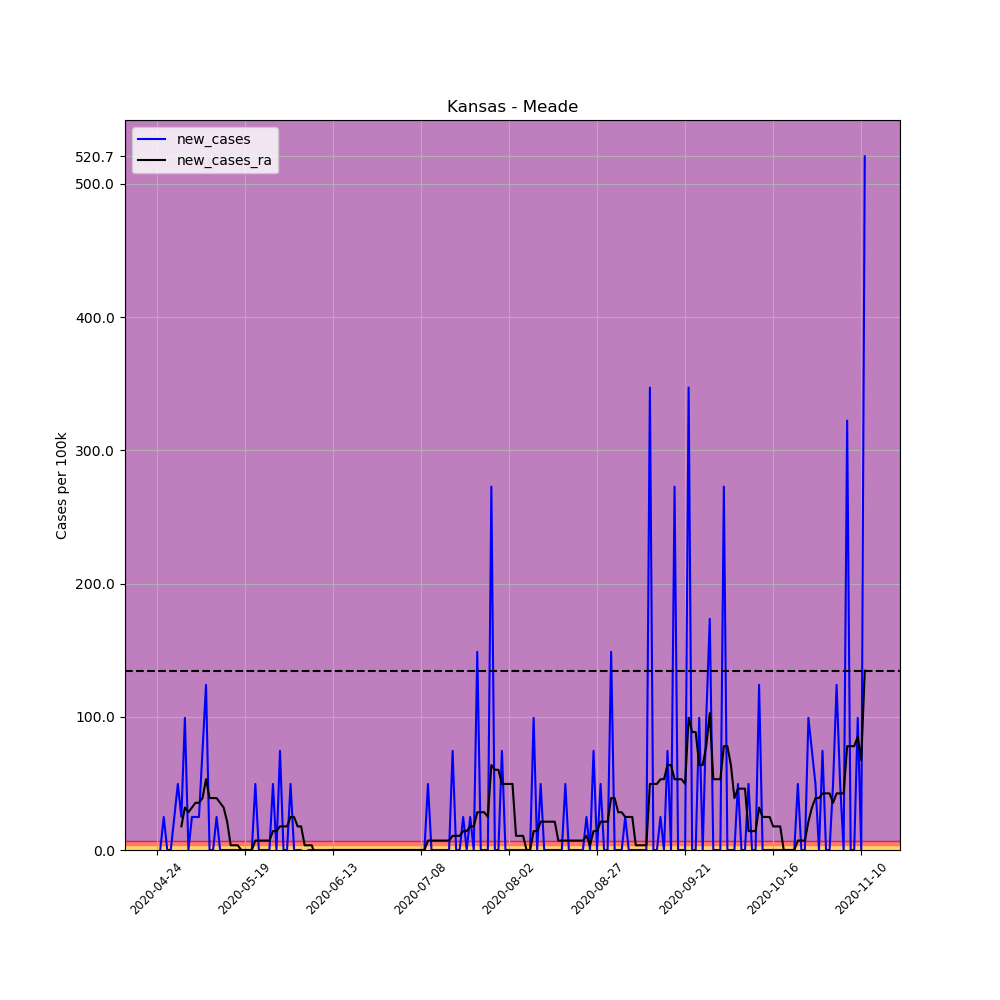

Values plotted in this chart, from the file beside it:
, date, county, state, fips, cases, deaths, COUNTY, STNAME, CTYNAME, POPESTIMATE2019, per_100k, per_100k_ra, new_cases, new_cases_ra
642837, 2020-04-24, Meade, Kansas, 20119, 1, 0, 119, Kansas, Meade, 4033, 24.8, , , 
642838, 2020-04-25, Meade, Kansas, 20119, 1, 0, 119, Kansas, Meade, 4033, 24.8, , 0.0, 
642839, 2020-04-26, Meade, Kansas, 20119, 2, 0, 119, Kansas, Meade, 4033, 49.59, , 24.8, 
642840, 2020-04-27, Meade, Kansas, 20119, 2, 0, 119, Kansas, Meade, 4033, 49.59, , 0.0, 
642841, 2020-04-28, Meade, Kansas, 20119, 2, 0, 119, Kansas, Meade, 4033, 49.59, , 0.0, 
642842, 2020-04-29, Meade, Kansas, 20119, 3, 0, 119, Kansas, Meade, 4033, 74.39, , 24.8, 
642843, 2020-04-30, Meade, Kansas, 20119, 5, 0, 119, Kansas, Meade, 4033, 124, 56.68, 49.59, 
642844, 2020-05-01, Meade, Kansas, 20119, 6, 0, 119, Kansas, Meade, 4033, 148.8, 74.39, 24.8, 17.71
642845, 2020-05-02, Meade, Kansas, 20119, 10, 0, 119, Kansas, Meade, 4033, 248, 106.3, 99.18, 31.88
642846, 2020-05-03, Meade, Kansas, 20119, 10, 0, 119, Kansas, Meade, 4033, 248, 134.6, 0.0, 28.34
642847, 2020-05-04, Meade, Kansas, 20119, 11, 0, 119, Kansas, Meade, 4033, 272.7, 166.5, 24.8, 31.88
642848, 2020-05-05, Meade, Kansas, 20119, 12, 0, 119, Kansas, Meade, 4033, 297.5, 201.9, 24.8, 35.42
642849, 2020-05-06, Meade, Kansas, 20119, 13, 0, 119, Kansas, Meade, 4033, 322.3, 237.3, 24.8, 35.42
642850, 2020-05-07, Meade, Kansas, 20119, 16, 0, 119, Kansas, Meade, 4033, 396.7, 276.3, 74.39, 38.96
642851, 2020-05-08, Meade, Kansas, 20119, 21, 0, 119, Kansas, Meade, 4033, 520.7, 329.4, 124, 53.13
642852, 2020-05-09, Meade, Kansas, 20119, 21, 0, 119, Kansas, Meade, 4033, 520.7, 368.4, 0.0, 38.96
642853, 2020-05-10, Meade, Kansas, 20119, 21, 0, 119, Kansas, Meade, 4033, 520.7, 407.4, 0.0, 38.96
642854, 2020-05-11, Meade, Kansas, 20119, 22, 0, 119, Kansas, Meade, 4033, 545.5, 446.3, 24.8, 38.96
642855, 2020-05-12, Meade, Kansas, 20119, 22, 0, 119, Kansas, Meade, 4033, 545.5, 481.7, 0.0, 35.42
642856, 2020-05-13, Meade, Kansas, 20119, 22, 0, 119, Kansas, Meade, 4033, 545.5, 513.6, 0.0, 31.88
642857, 2020-05-14, Meade, Kansas, 20119, 22, 0, 119, Kansas, Meade, 4033, 545.5, 534.9, 0.0, 21.25
642858, 2020-05-15, Meade, Kansas, 20119, 22, 0, 119, Kansas, Meade, 4033, 545.5, 538.4, 0.0, 3.542
642859, 2020-05-16, Meade, Kansas, 20119, 22, 0, 119, Kansas, Meade, 4033, 545.5, 542, 0.0, 3.542
642860, 2020-05-17, Meade, Kansas, 20119, 22, 0, 119, Kansas, Meade, 4033, 545.5, 545.5, 0.0, 3.542
642861, 2020-05-18, Meade, Kansas, 20119, 22, 0, 119, Kansas, Meade, 4033, 545.5, 545.5, 0.0, 0.0
642862, 2020-05-19, Meade, Kansas, 20119, 22, 0, 119, Kansas, Meade, 4033, 545.5, 545.5, 0.0, 0.0
642863, 2020-05-20, Meade, Kansas, 20119, 22, 0, 119, Kansas, Meade, 4033, 545.5, 545.5, 0.0, 0.0
642864, 2020-05-21, Meade, Kansas, 20119, 22, 0, 119, Kansas, Meade, 4033, 545.5, 545.5, 0.0, 0.0
642865, 2020-05-22, Meade, Kansas, 20119, 24, 0, 119, Kansas, Meade, 4033, 595.1, 552.6, 49.59, 7.084
642866, 2020-05-23, Meade, Kansas, 20119, 24, 0, 119, Kansas, Meade, 4033, 595.1, 559.7, 0.0, 7.084
642867, 2020-05-24, Meade, Kansas, 20119, 24, 0, 119, Kansas, Meade, 4033, 595.1, 566.8, 0.0, 7.084
642868, 2020-05-25, Meade, Kansas, 20119, 24, 0, 119, Kansas, Meade, 4033, 595.1, 573.8, 0.0, 7.084
642869, 2020-05-26, Meade, Kansas, 20119, 24, 0, 119, Kansas, Meade, 4033, 595.1, 580.9, 0.0, 7.084
642870, 2020-05-27, Meade, Kansas, 20119, 26, 0, 119, Kansas, Meade, 4033, 644.7, 595.1, 49.59, 14.17
642871, 2020-05-28, Meade, Kansas, 20119, 26, 0, 119, Kansas, Meade, 4033, 644.7, 609.3, 0.0, 14.17
642872, 2020-05-29, Meade, Kansas, 20119, 29, 0, 119, Kansas, Meade, 4033, 719.1, 627, 74.39, 17.71
642873, 2020-05-30, Meade, Kansas, 20119, 29, 0, 119, Kansas, Meade, 4033, 719.1, 644.7, 0.0, 17.71
642874, 2020-05-31, Meade, Kansas, 20119, 29, 0, 119, Kansas, Meade, 4033, 719.1, 662.4, 0.0, 17.71
642875, 2020-06-01, Meade, Kansas, 20119, 31, 0, 119, Kansas, Meade, 4033, 768.7, 687.2, 49.59, 24.8
642876, 2020-06-02, Meade, Kansas, 20119, 31, 0, 119, Kansas, Meade, 4033, 768.7, 712, 0.0, 24.8
642877, 2020-06-03, Meade, Kansas, 20119, 31, 0, 119, Kansas, Meade, 4033, 768.7, 729.7, 0.0, 17.71
642878, 2020-06-04, Meade, Kansas, 20119, 31, 0, 119, Kansas, Meade, 4033, 768.7, 747.4, 0.0, 17.71
642879, 2020-06-05, Meade, Kansas, 20119, 30, 0, 119, Kansas, Meade, 4033, 743.9, 750.9, -24.8, 3.542
642880, 2020-06-06, Meade, Kansas, 20119, 30, 0, 119, Kansas, Meade, 4033, 743.9, 754.5, 0.0, 3.542
642881, 2020-06-07, Meade, Kansas, 20119, 30, 0, 119, Kansas, Meade, 4033, 743.9, 758, 0.0, 3.542
642882, 2020-06-08, Meade, Kansas, 20119, 30, 0, 119, Kansas, Meade, 4033, 743.9, 754.5, 0.0, -3.542
642883, 2020-06-09, Meade, Kansas, 20119, 30, 0, 119, Kansas, Meade, 4033, 743.9, 750.9, 0.0, -3.542
642884, 2020-06-10, Meade, Kansas, 20119, 30, 0, 119, Kansas, Meade, 4033, 743.9, 747.4, 0.0, -3.542
642885, 2020-06-11, Meade, Kansas, 20119, 30, 0, 119, Kansas, Meade, 4033, 743.9, 743.9, 0.0, -3.542
642886, 2020-06-12, Meade, Kansas, 20119, 30, 0, 119, Kansas, Meade, 4033, 743.9, 743.9, 0.0, 0.0
642887, 2020-06-13, Meade, Kansas, 20119, 30, 0, 119, Kansas, Meade, 4033, 743.9, 743.9, 0.0, 0.0
642888, 2020-06-14, Meade, Kansas, 20119, 30, 0, 119, Kansas, Meade, 4033, 743.9, 743.9, 0.0, 0.0
642889, 2020-06-15, Meade, Kansas, 20119, 30, 0, 119, Kansas, Meade, 4033, 743.9, 743.9, 0.0, 0.0
642890, 2020-06-16, Meade, Kansas, 20119, 30, 0, 119, Kansas, Meade, 4033, 743.9, 743.9, 0.0, 0.0
642891, 2020-06-17, Meade, Kansas, 20119, 30, 0, 119, Kansas, Meade, 4033, 743.9, 743.9, 0.0, 0.0
642892, 2020-06-18, Meade, Kansas, 20119, 30, 0, 119, Kansas, Meade, 4033, 743.9, 743.9, 0.0, 0.0
642893, 2020-06-19, Meade, Kansas, 20119, 30, 0, 119, Kansas, Meade, 4033, 743.9, 743.9, 0.0, 0.0
642894, 2020-06-20, Meade, Kansas, 20119, 30, 0, 119, Kansas, Meade, 4033, 743.9, 743.9, 0.0, 0.0
642895, 2020-06-21, Meade, Kansas, 20119, 30, 0, 119, Kansas, Meade, 4033, 743.9, 743.9, 0.0, 0.0
642896, 2020-06-22, Meade, Kansas, 20119, 30, 0, 119, Kansas, Meade, 4033, 743.9, 743.9, 0.0, 0.0
... 142 more rows
